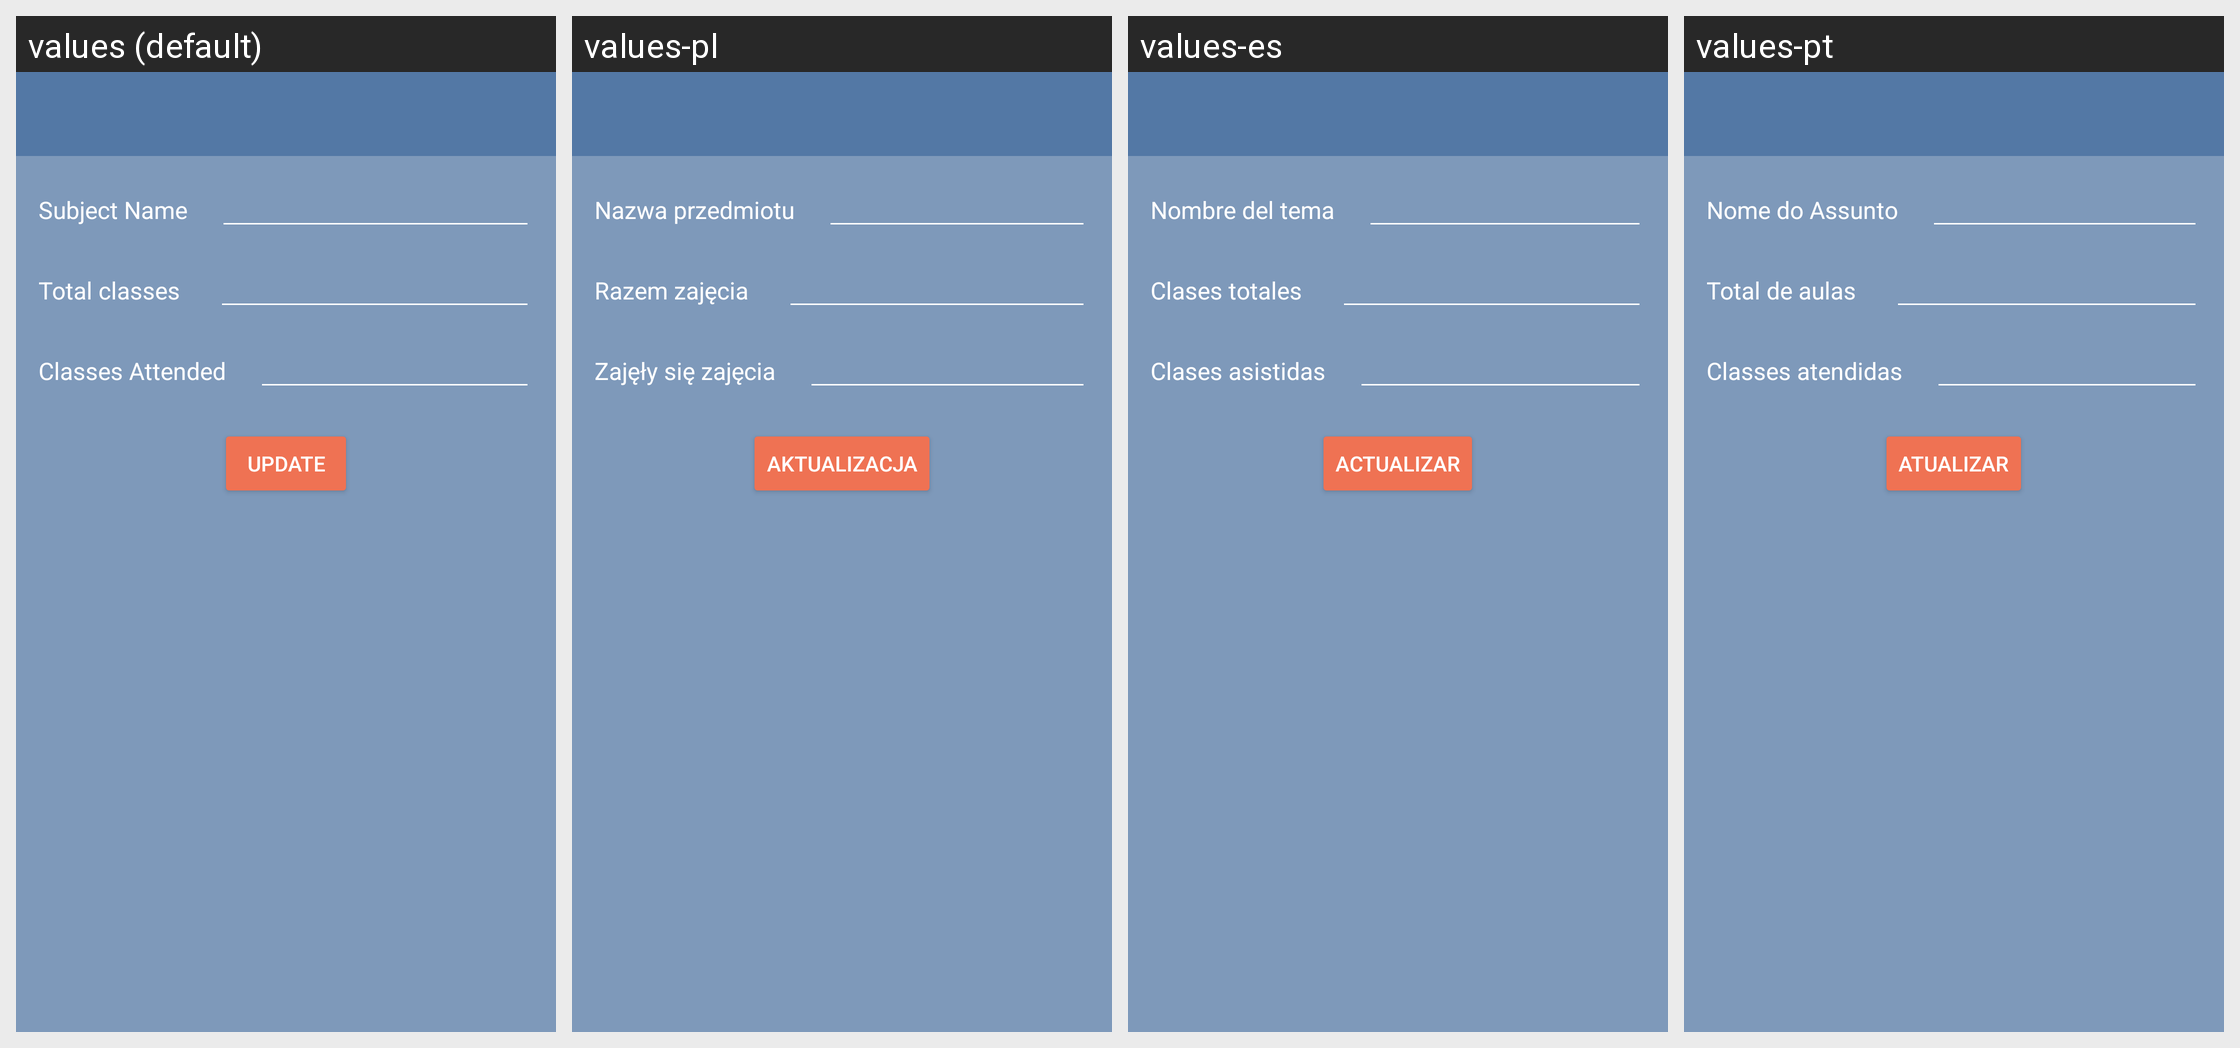

Strings drawn on this Android screen and how each of the app's shown locales translates them:
Android screen res/layout/edit_subject.xml rendered under 4 locales, left to right: values (default), values-pl, values-es, values-pt. Device: Nexus 5 (rendered at 1080×1920; each locale shown at half size, 540×960, under a caption strip naming it); theme AppTheme.
Other locales in the repository, not shown: values-ar, values-bg, values-cs, values-de, values-fa, values-fi, values-fr, values-it, values-iw, values-ja, values-ko, values-nl, values-ro, values-ru, values-sk, values-sv, values-tr, values-zh.
Strings drawn on this screen, with the default value and each locale's value (text and hints the layout hard-codes, and strings that could not be matched under every locale, appear in the picture but are not listed):

subject_name
  values: Subject Name
  values-pl: Nazwa przedmiotu
  values-es: Nombre del tema
  values-pt: Nome do Assunto

total_classes
  values: Total classes
  values-pl: Razem zajęcia
  values-es: Clases totales
  values-pt: Total de aulas

classes_attended
  values: Classes Attended
  values-pl: Zajęły się zajęcia
  values-es: Clases asistidas
  values-pt: Classes atendidas

update
  values: Update
  values-pl: Aktualizacja
  values-es: Actualizar
  values-pt: Atualizar
